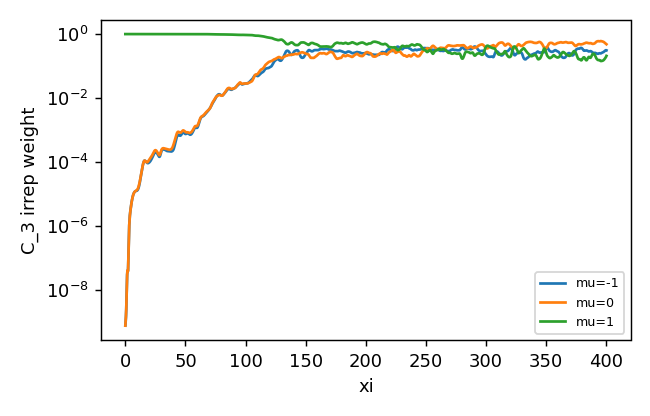

Source data for this figure (header and first rows):
z, mu-1, mu0, mu1
0.0, 8.1051171156555e-10, 7.926483736331202e-10, 1
0.25, 1.0363056151827278e-09, 1.0848438376379786e-09, 1
0.5, 1.4570912399832164e-09, 1.5642485067695233e-09, 1
0.75, 2.495535764354019e-09, 2.658763600743902e-09, 1
1.0, 5.50508119441332e-09, 5.710403185143788e-09, 1
1.25, 1.461842356566337e-08, 1.4824881397812121e-08, 1
1.5, 3.046741842305318e-08, 3.059880147040974e-08, 1
1.75, 4.111601000324895e-08, 4.1181689942926223e-08, 1
2.0, 3.914299001700089e-08, 3.920224951838443e-08, 1
2.25, 4.080954208139147e-08, 4.084817481575823e-08, 1
2.5, 9.46860919598009e-08, 9.443386472330587e-08, 1
2.75, 2.738330095367352e-07, 2.7280372943976064e-07, 1
3.0, 6.160675365371363e-07, 6.129806985848231e-07, 1
3.25, 1.0862065044713871e-06, 1.0795242090688297e-06, 1
3.5, 1.612585028218863e-06, 1.601749860640417e-06, 1
3.75, 2.1430734984718944e-06, 2.127183222640874e-06, 1
4.0, 2.6668244718252434e-06, 2.6460509422894986e-06, 1
4.25, 3.200790006366066e-06, 3.1764114439367154e-06, 1
4.5, 3.770284178551018e-06, 3.742263735947154e-06, 1
4.75, 4.396654126963371e-06, 4.36194139154969e-06, 1
5.0, 5.079354006809442e-06, 5.035326231988226e-06, 1
5.25, 5.814898102951399e-06, 5.763359130176882e-06, 1
5.5, 6.580336572205565e-06, 6.52187433122961e-06, 1
5.75, 7.355122356682307e-06, 7.296438608945751e-06, 1
6.0, 8.113052306973e-06, 8.058560959844793e-06, 1
6.25, 8.836567370542509e-06, 8.790927924433686e-06, 1
6.5, 9.513178049032778e-06, 9.47163360431068e-06, 1
6.75, 1.0136569961672616e-05, 1.0094069806604328e-05, 1
7.0, 1.0697179649510132e-05, 1.065615278630745e-05, 1
7.25, 1.1185805096322538e-05, 1.1154727475137115e-05, 1
7.5, 1.1601009541993082e-05, 1.1581729556034072e-05, 1
7.75, 1.1942969391361205e-05, 1.1927890928257468e-05, 1
8.0, 1.2214505774625166e-05, 1.2202848082728963e-05, 1
8.25, 1.2418515194671111e-05, 1.2421963746897613e-05, 1
8.5, 1.2556806302614595e-05, 1.2613138264101028e-05, 1
8.75, 1.2644164779526195e-05, 1.279583034003734e-05, 1
9.0, 1.2701177851468527e-05, 1.2989923675596877e-05, 1
9.25, 1.2746150949736805e-05, 1.3200861291500598e-05, 1
9.5, 1.2830453721700752e-05, 1.3449090266340915e-05, 1
9.75, 1.299765511462388e-05, 1.3753143947037702e-05, 1
10.0, 1.326637484749331e-05, 1.4131602502071218e-05, 1
10.25, 1.3658263330789005e-05, 1.4631504942892907e-05, 1
10.5, 1.419696733526964e-05, 1.5303698364273483e-05, 1
10.75, 1.4925076064324639e-05, 1.620054420332307e-05, 1
11.0, 1.5891642207948147e-05, 1.7354452416859303e-05, 1
11.25, 1.7156258696888164e-05, 1.8781036495802344e-05, 1
11.5, 1.876393213141115e-05, 2.04944550775399e-05, 1
11.75, 2.0758892944957474e-05, 2.252486773664058e-05, 1
12.0, 2.3185687843593907e-05, 2.492114834025361e-05, 1
12.25, 2.6099116997539117e-05, 2.776488727270587e-05, 0.9999
12.5, 2.9549578237426373e-05, 3.112572021851934e-05, 0.9999
12.75, 3.357786950924219e-05, 3.506186809442768e-05, 0.9999
13.0, 3.8222220768417295e-05, 3.961962747734323e-05, 0.9999
13.25, 4.351631293172038e-05, 4.4826324449367174e-05, 0.9999
13.5, 4.948898324419367e-05, 5.070756424237596e-05, 0.9999
13.75, 5.615426075476517e-05, 5.726752501025853e-05, 0.9999
14.0, 6.34718601689114e-05, 6.446170659651847e-05, 0.9999
14.25, 7.130423331505237e-05, 7.214933119538278e-05, 0.9999
14.5, 7.941721849861807e-05, 8.009805194776216e-05, 0.9998
14.75, 8.750461443340134e-05, 8.800886814580117e-05, 0.9998
... 1,541 more rows
